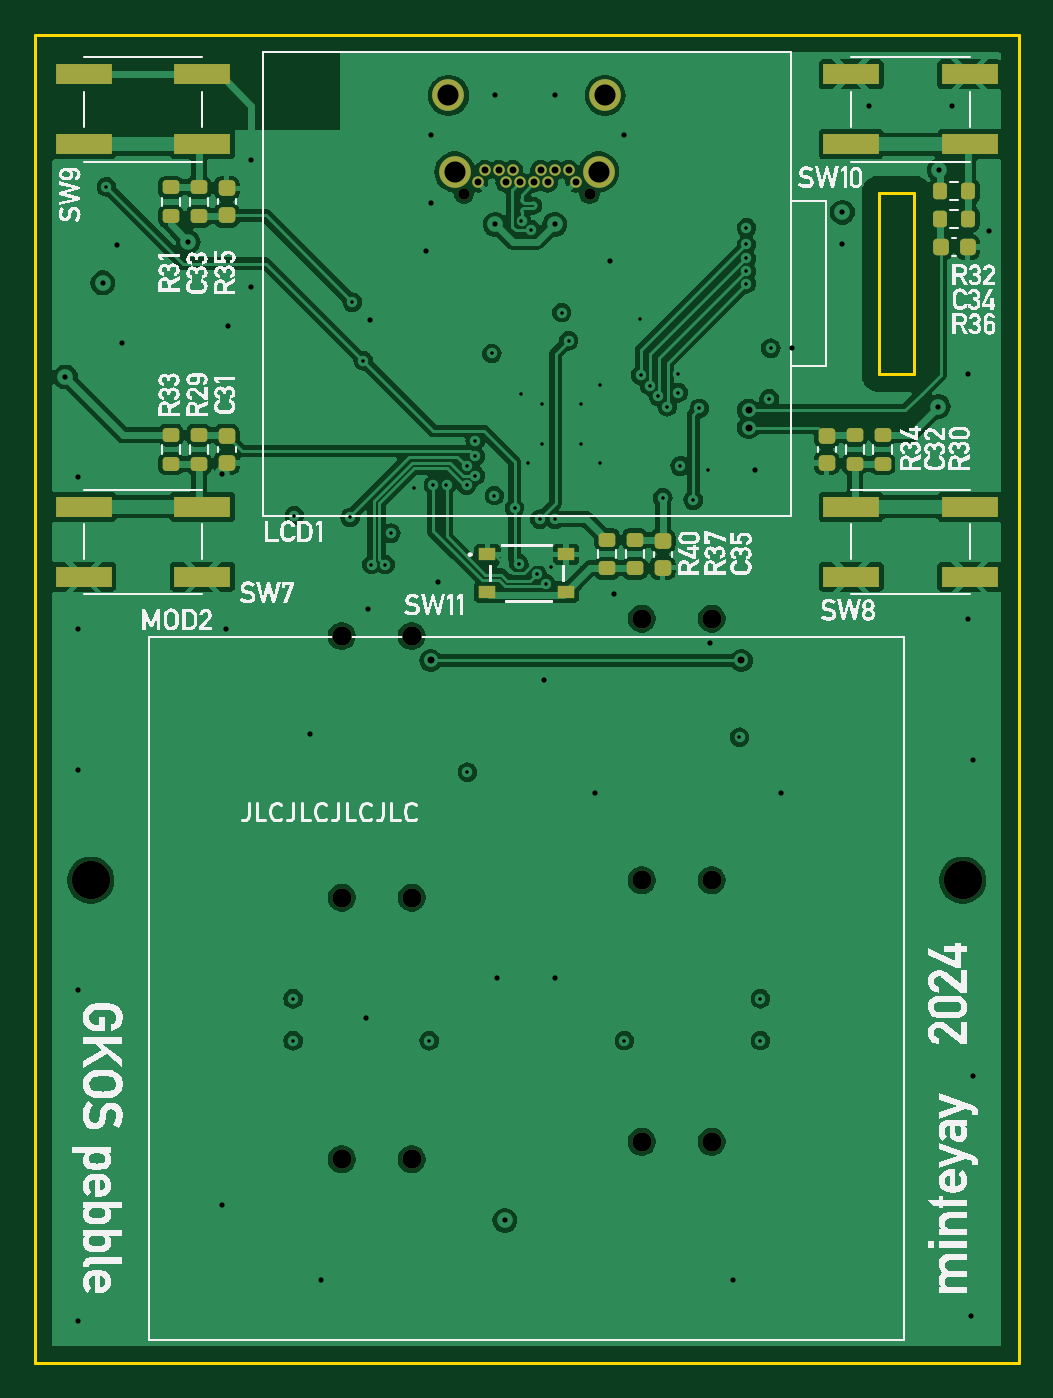
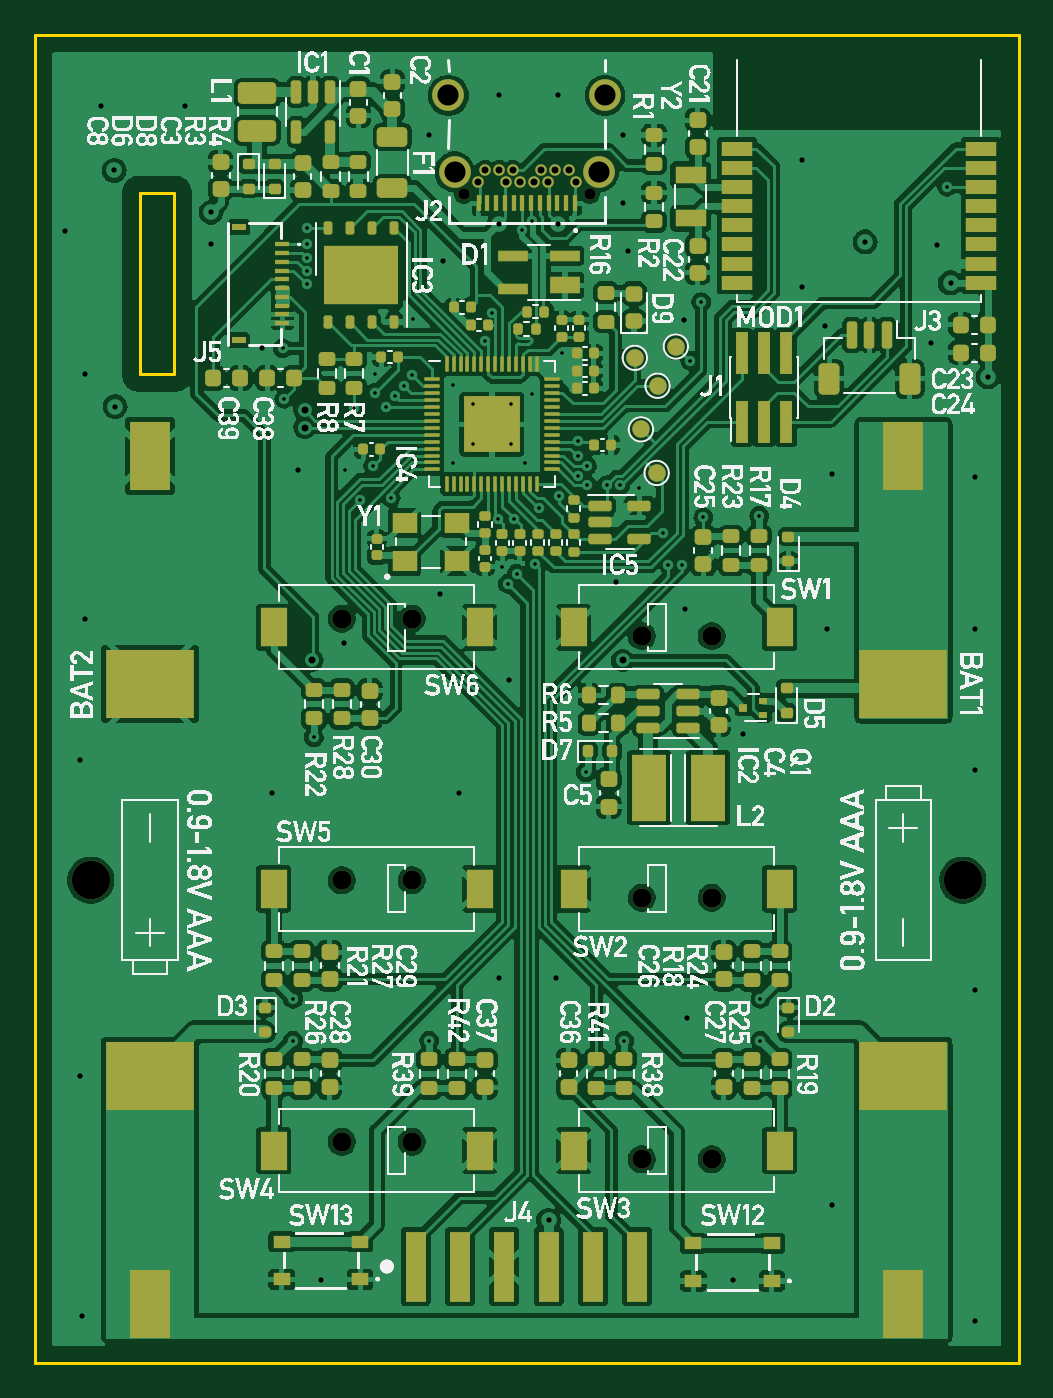
Circuit board: 10 layer files. Board 56.4 x 76.2 mm.
- bottom_copper: gkos_pebble-B_Cu.gbr (362586 bytes)
- bottom_mask: gkos_pebble-B_Mask.gbr (16396 bytes)
- bottom_silk: gkos_pebble-B_Silkscreen.gbr (353498 bytes)
- outline: gkos_pebble-Edge_Cuts.gbr (733 bytes)
- top_copper: gkos_pebble-F_Cu.gbr (153751 bytes)
- top_mask: gkos_pebble-F_Mask.gbr (4598 bytes)
- top_silk: gkos_pebble-F_Silkscreen.gbr (149534 bytes)
- inner_copper: gkos_pebble-In1_Cu.gbr (100322 bytes)
- inner_copper: gkos_pebble-In2_Cu.gbr (134990 bytes)
- drill: gkos_pebble.drl (3179 bytes)

=== bottom_copper: gkos_pebble-B_Cu.gbr (362586 bytes, source omitted) ===
=== bottom_mask: gkos_pebble-B_Mask.gbr (16396 bytes, source omitted) ===
=== bottom_silk: gkos_pebble-B_Silkscreen.gbr (353498 bytes, source omitted) ===
=== outline: gkos_pebble-Edge_Cuts.gbr ===
%TF.GenerationSoftware,KiCad,Pcbnew,8.0.1*%
%TF.CreationDate,2024-04-03T20:32:23+03:00*%
%TF.ProjectId,gkos_pebble,676b6f73-5f70-4656-9262-6c652e6b6963,1*%
%TF.SameCoordinates,Original*%
%TF.FileFunction,Profile,NP*%
%FSLAX46Y46*%
G04 Gerber Fmt 4.6, Leading zero omitted, Abs format (unit mm)*
G04 Created by KiCad (PCBNEW 8.0.1) date 2024-04-03 20:32:23*
%MOMM*%
%LPD*%
G01*
G04 APERTURE LIST*
%TA.AperFunction,Profile*%
%ADD10C,0.200000*%
%TD*%
G04 APERTURE END LIST*
D10*
X121000000Y-59225000D02*
X177400000Y-59225000D01*
X177400000Y-135400000D01*
X121000000Y-135400000D01*
X121000000Y-59225000D01*
X169400000Y-68300000D02*
X171400000Y-68300000D01*
X171400000Y-78700000D01*
X169400000Y-78700000D01*
X169400000Y-68300000D01*
M02*

=== top_copper: gkos_pebble-F_Cu.gbr (153751 bytes, source omitted) ===
=== top_mask: gkos_pebble-F_Mask.gbr ===
%TF.GenerationSoftware,KiCad,Pcbnew,8.0.1*%
%TF.CreationDate,2024-04-03T20:32:23+03:00*%
%TF.ProjectId,gkos_pebble,676b6f73-5f70-4656-9262-6c652e6b6963,1*%
%TF.SameCoordinates,Original*%
%TF.FileFunction,Soldermask,Top*%
%TF.FilePolarity,Negative*%
%FSLAX46Y46*%
G04 Gerber Fmt 4.6, Leading zero omitted, Abs format (unit mm)*
G04 Created by KiCad (PCBNEW 8.0.1) date 2024-04-03 20:32:23*
%MOMM*%
%LPD*%
G01*
G04 APERTURE LIST*
G04 Aperture macros list*
%AMRoundRect*
0 Rectangle with rounded corners*
0 $1 Rounding radius*
0 $2 $3 $4 $5 $6 $7 $8 $9 X,Y pos of 4 corners*
0 Add a 4 corners polygon primitive as box body*
4,1,4,$2,$3,$4,$5,$6,$7,$8,$9,$2,$3,0*
0 Add four circle primitives for the rounded corners*
1,1,$1+$1,$2,$3*
1,1,$1+$1,$4,$5*
1,1,$1+$1,$6,$7*
1,1,$1+$1,$8,$9*
0 Add four rect primitives between the rounded corners*
20,1,$1+$1,$2,$3,$4,$5,0*
20,1,$1+$1,$4,$5,$6,$7,0*
20,1,$1+$1,$6,$7,$8,$9,0*
20,1,$1+$1,$8,$9,$2,$3,0*%
G04 Aperture macros list end*
%ADD10C,2.200000*%
%ADD11RoundRect,0.200000X0.275000X-0.200000X0.275000X0.200000X-0.275000X0.200000X-0.275000X-0.200000X0*%
%ADD12R,3.200000X1.200000*%
%ADD13RoundRect,0.200000X-0.275000X0.200000X-0.275000X-0.200000X0.275000X-0.200000X0.275000X0.200000X0*%
%ADD14RoundRect,0.225000X-0.250000X0.225000X-0.250000X-0.225000X0.250000X-0.225000X0.250000X0.225000X0*%
%ADD15R,1.000000X0.700000*%
%ADD16RoundRect,0.225000X0.250000X-0.225000X0.250000X0.225000X-0.250000X0.225000X-0.250000X-0.225000X0*%
%ADD17RoundRect,0.200000X-0.200000X-0.275000X0.200000X-0.275000X0.200000X0.275000X-0.200000X0.275000X0*%
%ADD18RoundRect,0.225000X-0.225000X-0.250000X0.225000X-0.250000X0.225000X0.250000X-0.225000X0.250000X0*%
%ADD19RoundRect,0.200000X0.200000X0.275000X-0.200000X0.275000X-0.200000X-0.275000X0.200000X-0.275000X0*%
%ADD20C,1.100000*%
%ADD21C,0.650000*%
%ADD22C,0.660000*%
%ADD23C,1.815000*%
G04 APERTURE END LIST*
D10*
%TO.C,H2*%
X124200000Y-107700000D03*
%TD*%
%TO.C,H1*%
X174200000Y-107700000D03*
%TD*%
D11*
%TO.C,R40*%
X155400000Y-89825000D03*
X155400000Y-88175000D03*
%TD*%
D12*
%TO.C,SW8*%
X174600000Y-90300000D03*
X167800000Y-90300000D03*
X174600000Y-86300000D03*
X167800000Y-86300000D03*
%TD*%
D11*
%TO.C,R33*%
X130400000Y-83825000D03*
X130400000Y-82175000D03*
%TD*%
D13*
%TO.C,R35*%
X130400000Y-67975000D03*
X130400000Y-69625000D03*
%TD*%
D14*
%TO.C,C32*%
X166400000Y-82225000D03*
X166400000Y-83775000D03*
%TD*%
D15*
%TO.C,SW11*%
X146950000Y-89025000D03*
X151450000Y-89025000D03*
X146950000Y-91175000D03*
X151450000Y-91175000D03*
%TD*%
D12*
%TO.C,SW9*%
X123800000Y-61500000D03*
X130600000Y-61500000D03*
X123800000Y-65500000D03*
X130600000Y-65500000D03*
%TD*%
D13*
%TO.C,R30*%
X169600000Y-82175000D03*
X169600000Y-83825000D03*
%TD*%
D16*
%TO.C,C33*%
X132000000Y-69575000D03*
X132000000Y-68025000D03*
%TD*%
D12*
%TO.C,SW10*%
X167800000Y-61500000D03*
X174600000Y-61500000D03*
X167800000Y-65500000D03*
X174600000Y-65500000D03*
%TD*%
D11*
%TO.C,R31*%
X128800000Y-69625000D03*
X128800000Y-67975000D03*
%TD*%
D14*
%TO.C,C35*%
X157000000Y-88225000D03*
X157000000Y-89775000D03*
%TD*%
D17*
%TO.C,R32*%
X172875000Y-68200000D03*
X174525000Y-68200000D03*
%TD*%
D13*
%TO.C,R29*%
X128800000Y-82175000D03*
X128800000Y-83825000D03*
%TD*%
D12*
%TO.C,SW7*%
X130600000Y-90300000D03*
X123800000Y-90300000D03*
X130600000Y-86300000D03*
X123800000Y-86300000D03*
%TD*%
D18*
%TO.C,C34*%
X172925000Y-71400000D03*
X174475000Y-71400000D03*
%TD*%
D13*
%TO.C,R37*%
X153800000Y-88175000D03*
X153800000Y-89825000D03*
%TD*%
D11*
%TO.C,R34*%
X168000000Y-83825000D03*
X168000000Y-82175000D03*
%TD*%
D14*
%TO.C,C31*%
X132000000Y-82225000D03*
X132000000Y-83775000D03*
%TD*%
D19*
%TO.C,R36*%
X174525000Y-69800000D03*
X172875000Y-69800000D03*
%TD*%
D20*
%TO.C,SW5*%
X155800000Y-107700000D03*
X159800000Y-107700000D03*
%TD*%
%TO.C,SW2*%
X142600000Y-108700000D03*
X138600000Y-108700000D03*
%TD*%
%TO.C,SW6*%
X155800000Y-92700000D03*
X159800000Y-92700000D03*
%TD*%
%TO.C,SW4*%
X155800000Y-122700000D03*
X159800000Y-122700000D03*
%TD*%
D21*
%TO.C,J2*%
X145600000Y-68335000D03*
X152800000Y-68335000D03*
D22*
X152000000Y-67685000D03*
X151600000Y-66985000D03*
X150800000Y-66985000D03*
X150400000Y-67685000D03*
X150000000Y-66985000D03*
X149600000Y-67685000D03*
X148800000Y-67685000D03*
X148400000Y-66985000D03*
X148000000Y-67685000D03*
X147600000Y-66985000D03*
X146800000Y-66985000D03*
X146400000Y-67685000D03*
D23*
X145070000Y-67085000D03*
X144710000Y-62695000D03*
X153690000Y-62695000D03*
X153330000Y-67085000D03*
%TD*%
D20*
%TO.C,SW3*%
X142600000Y-123700000D03*
X138600000Y-123700000D03*
%TD*%
%TO.C,SW1*%
X142600000Y-93700000D03*
X138600000Y-93700000D03*
%TD*%
M02*

=== top_silk: gkos_pebble-F_Silkscreen.gbr (149534 bytes, source omitted) ===
=== inner_copper: gkos_pebble-In1_Cu.gbr (100322 bytes, source omitted) ===
=== inner_copper: gkos_pebble-In2_Cu.gbr (134990 bytes, source omitted) ===
=== drill: gkos_pebble.drl ===
M48
; DRILL file {KiCad 8.0.1} date 2024-04-03T20:32:28+0300
; FORMAT={-:-/ absolute / inch / decimal}
; #@! TF.CreationDate,2024-04-03T20:32:28+03:00
; #@! TF.GenerationSoftware,Kicad,Pcbnew,8.0.1
; #@! TF.FileFunction,MixedPlating,1,4
FMAT,2
INCH
; #@! TA.AperFunction,Plated,PTH,ViaDrill
T1C0.0079
; #@! TA.AperFunction,Plated,PTH,ViaDrill
T2C0.0118
; #@! TA.AperFunction,Plated,PTH,ViaDrill
T3C0.0157
; #@! TA.AperFunction,Plated,PTH,ComponentDrill
T4C0.0157
; #@! TA.AperFunction,Plated,PTH,ComponentDrill
T5C0.0476
; #@! TA.AperFunction,NonPlated,NPTH,ComponentDrill
T6C0.0256
; #@! TA.AperFunction,NonPlated,NPTH,ComponentDrill
T7C0.0433
; #@! TA.AperFunction,NonPlated,NPTH,ComponentDrill
T8C0.0866
%
G90
G05
T1
X4.9252Y-2.6752
X5.3465Y-4.5079
X5.3465Y-4.6024
X5.3494Y-3.4173
X5.4754Y-3.4213
X5.4803Y-2.935
X5.5049Y-3.0679
X5.5236Y-3.5276
X5.5541Y-3.5276
X5.5669Y-3.4567
X5.6201Y-3.3543
X5.6535Y-4.6024
X5.6634Y-3.3484
X5.6929Y-3.3484
X5.7382Y-3.3051
X5.7382Y-3.3484
X5.7402Y-3.9961
X5.7579Y-3.248
X5.7579Y-3.2835
X5.7579Y-3.3268
X5.7953Y-3.0512
X5.8012Y-3.372
X5.8465Y-3.3996
X5.8563Y-3.5259
X5.8612Y-3.1427
X5.8622Y-2.752
X5.878Y-3.2992
X5.8839Y-2.7717
X5.897Y-3.5483
X5.9035Y-3.4252
X5.9094Y-3.1654
X5.9094Y-3.2559
X5.9173Y-3.5708
X5.9291Y-3.5335
X5.938Y-3.4252
X5.9528Y-2.9587
X5.9685Y-3.0226
X5.9961Y-3.1654
X5.9961Y-3.2559
X6.0394Y-3.122
X6.0394Y-3.2992
X6.0945Y-4.6024
X6.1299Y-2.9724
X6.1319Y-3.1004
X6.1516Y-3.124
X6.1713Y-3.1476
X6.1811Y-3.377
X6.1909Y-3.1713
X6.2165Y-3.0984
X6.2165Y-3.1398
X6.2205Y-3.3051
X6.25Y-3.3819
X6.2638Y-3.1752
X6.2835Y-3.315
X6.3543Y-3.9173
X6.3701Y-2.7677
X6.3701Y-2.8051
X6.3701Y-2.8366
X6.3701Y-2.8652
X6.3701Y-2.8939
X6.4016Y-4.5079
X6.4016Y-4.6024
X6.4213Y-3.1535
X6.4252Y-3.0394
T2
X4.8327Y-3.1043
X4.8622Y-3.3307
X4.8622Y-3.6732
X4.8622Y-3.9921
X4.8622Y-4.4882
X4.8622Y-5.2362
X4.9173Y-2.8917
X4.9488Y-2.8071
X4.9606Y-3.0276
X5.1102Y-2.7992
X5.185Y-3.3228
X5.185Y-4.9724
X5.1959Y-3.6732
X5.2008Y-2.9882
X5.252Y-2.6142
X5.252Y-2.9016
X5.3858Y-3.9094
X5.4094Y-5.1417
X5.5118Y-4.5512
X5.5167Y-3.627
X5.5197Y-2.9764
X5.6457Y-2.8189
X5.6575Y-2.5591
X5.6575Y-2.7126
X5.6732Y-3.5669
X5.8031Y-2.4685
X5.8031Y-2.7598
X5.8071Y-4.4606
X5.8248Y-5.0079
X5.9134Y-3.7874
X5.937Y-2.4685
X5.937Y-2.7598
X5.937Y-4.4606
X6.0276Y-4.0433
X6.063Y-2.8425
X6.0709Y-3.5945
X6.0945Y-2.5591
X6.2874Y-3.7047
X6.3386Y-5.1417
X6.3898Y-3.315
X6.4488Y-4.0433
X6.4724Y-3.0394
X6.5866Y-2.7323
X6.5866Y-2.8031
X6.6457Y-2.4921
X6.8031Y-3.1713
X6.8051Y-2.6378
X6.8346Y-2.4921
X6.8701Y-3.0984
X6.8701Y-3.6496
X6.878Y-5.2244
X6.8819Y-3.9685
X6.8819Y-4.6811
X6.9173Y-2.7756
T3
X5.6575Y-3.7441
X6.3583Y-3.7441
X6.375Y-3.1791
X6.375Y-3.2185
T4
X5.7638Y-2.6648
X5.7795Y-2.6372
X5.811Y-2.6372
X5.8268Y-2.6648
X5.8425Y-2.6372
X5.8583Y-2.6648
X5.8898Y-2.6648
X5.9055Y-2.6372
X5.9213Y-2.6648
X5.937Y-2.6372
X5.9685Y-2.6372
X5.9843Y-2.6648
T5
X5.6972Y-2.4683
X5.7114Y-2.6411
X6.0366Y-2.6411
X6.0508Y-2.4683
T6
X5.7323Y-2.6904
X6.0157Y-2.6904
T7
X5.4567Y-3.689
X5.4567Y-4.2795
X5.4567Y-4.8701
X5.6142Y-3.689
X5.6142Y-4.2795
X5.6142Y-4.8701
X6.1339Y-3.6496
X6.1339Y-4.2402
X6.1339Y-4.8307
X6.2913Y-3.6496
X6.2913Y-4.2402
X6.2913Y-4.8307
T8
X4.8898Y-4.2402
X6.8583Y-4.2402
M30

